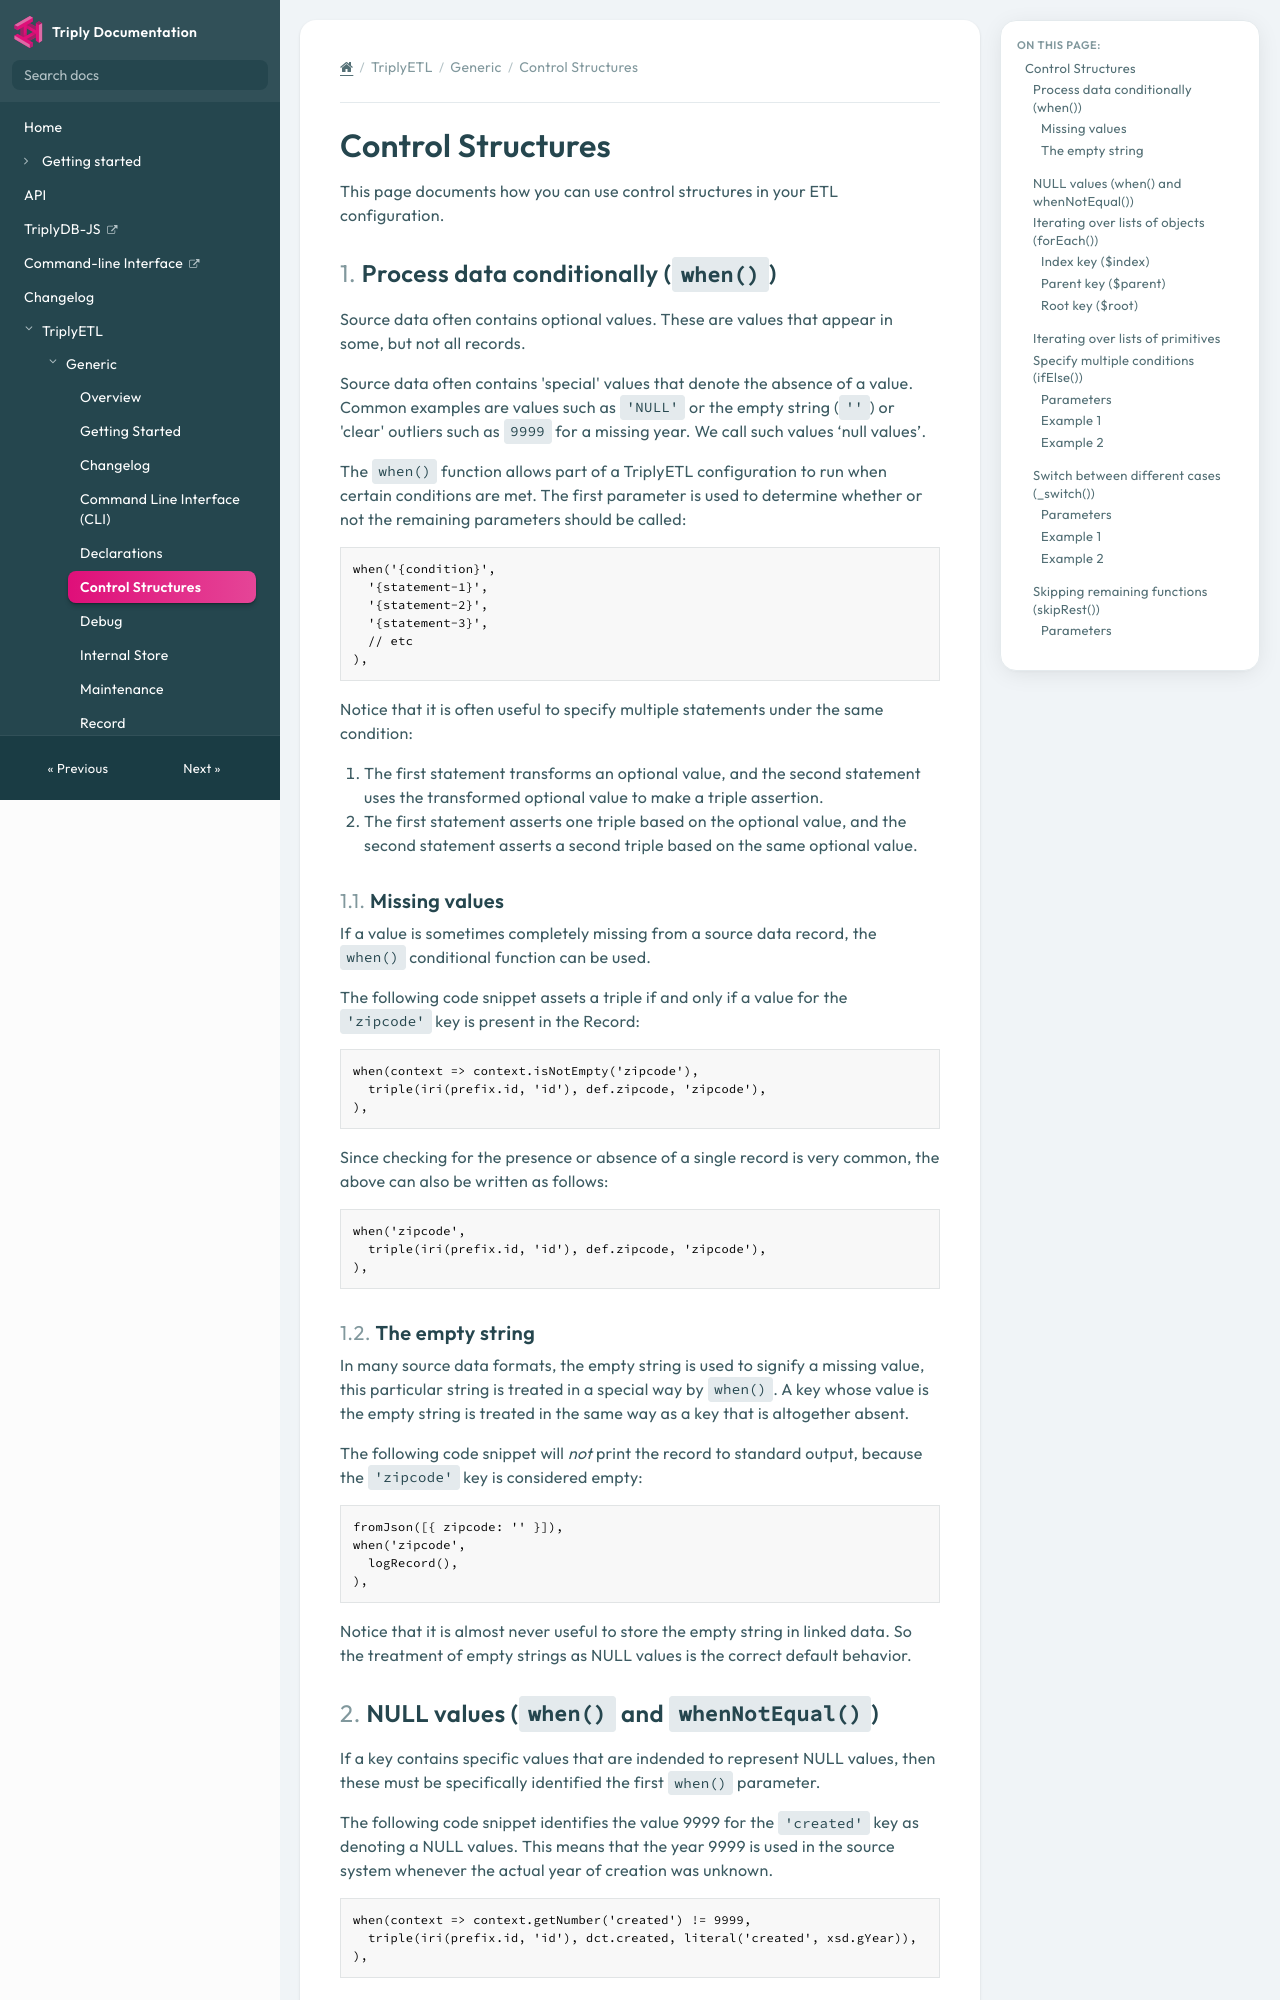

repository: TriplyDB/Documentation · page: triply-etl/generic/control-structures/index.html · generator: mkdocs

[TOC]

# Control Structures

This page documents how you can use control structures in your ETL configuration.



## Process data conditionally (`when()`)

Source data often contains optional values. These are values that appear in some, but not all records.

Source data often contains 'special' values that denote the absence of a value. Common examples are values such as `'NULL'` or the empty string (`''`) or 'clear' outliers such as `9999` for a missing year. We call such values ‘null values’.

The `when()` function allows part of a TriplyETL configuration to run when certain conditions are met. The first parameter is used to determine whether or not the remaining parameters should be called:

```ts
when('{condition}',
  '{statement-1}',
  '{statement-2}',
  '{statement-3}',
  // etc
),
```

Notice that it is often useful to specify multiple statements under the same condition:

1. The first statement transforms an optional value, and the second statement uses the transformed optional value to make a triple assertion.
2. The first statement asserts one triple based on the optional value, and the second statement asserts a second triple based on the same optional value.



### Missing values

If a value is sometimes completely missing from a source data record, the `when()` conditional function can be used.

The following code snippet assets a triple if and only if a value for the `'zipcode'` key is present in the Record:

```ts
when(context => context.isNotEmpty('zipcode'),
  triple(iri(prefix.id, 'id'), def.zipcode, 'zipcode'),
),
```

Since checking for the presence or absence of a single record is very common, the above can also be written as follows:

```ts
when('zipcode',
  triple(iri(prefix.id, 'id'), def.zipcode, 'zipcode'),
),
```



### The empty string

In many source data formats, the empty string is used to signify a missing value, this particular string is treated in a special way by `when()`. A key whose value is the empty string is treated in the same way as a key that is altogether absent.

The following code snippet will *not* print the record to standard output, because the `'zipcode'` key is considered empty:

```ts
fromJson([{ zipcode: '' }]),
when('zipcode',
  logRecord(),
),
```

Notice that it is almost never useful to store the empty string in linked data. So the treatment of empty strings as NULL values is the correct default behavior.
